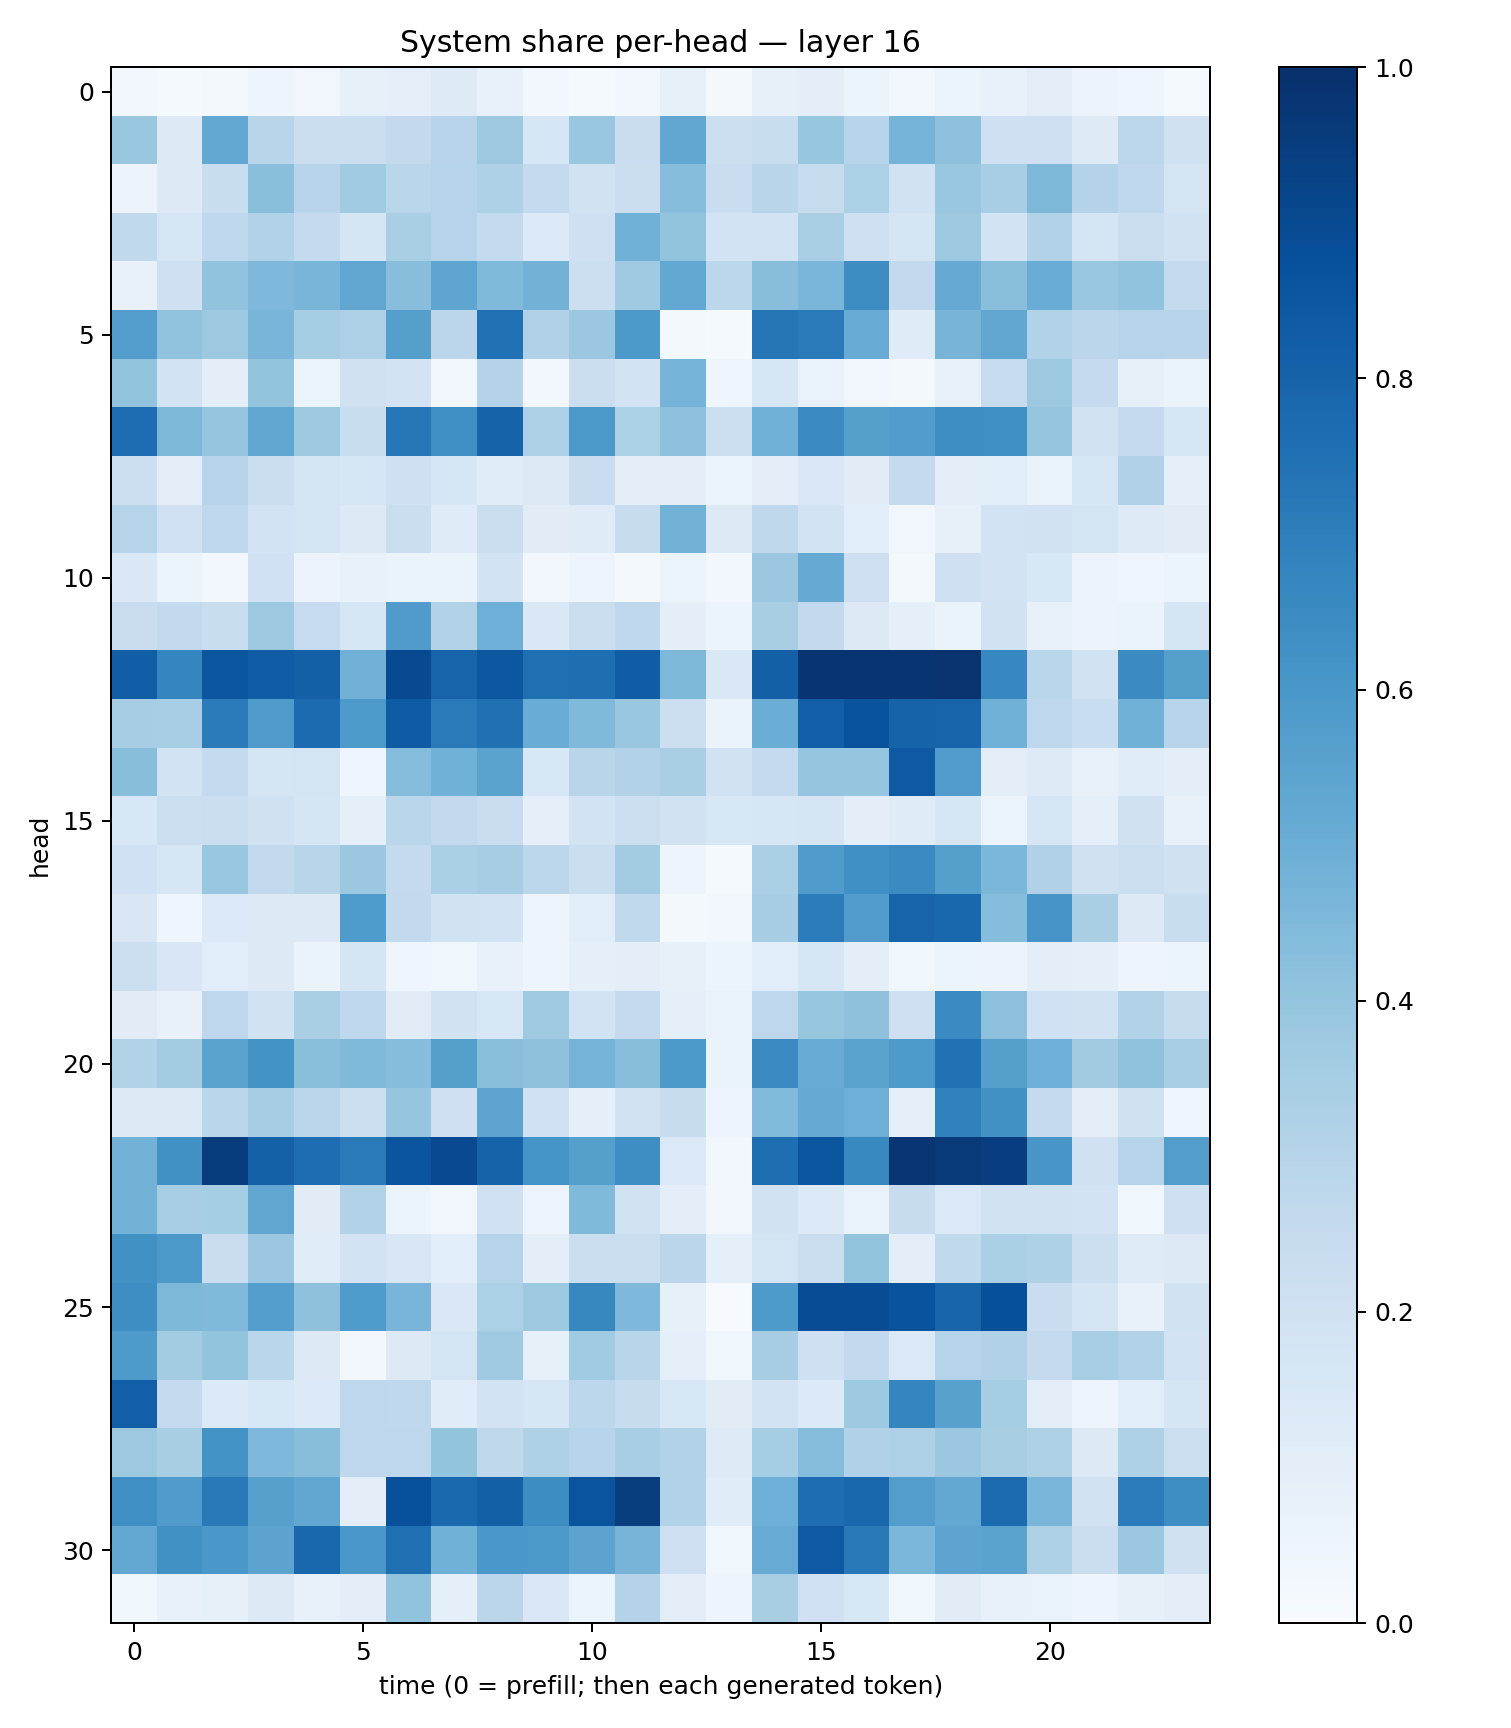

Data behind this chart, as committed beside it:
0.027805375, 0.015537554, 0.021017605, 0.049737997, 0.031847198, 0.083563834, 0.08667508, 0.1217176, 0.07492399, 0.030940544, 0.013744365, 0.027267657, 0.08302712, 0.022517, 0.08401701, 0.1002445, 0.059965126, 0.025746474, 0.061795674, 0.070359655, 0.10272141, 0.058284238, 0.041527536, 0.012105924
0.3863, 0.1269, 0.5259, 0.2928, 0.2262, 0.2206, 0.2581, 0.2947, 0.3754, 0.1629, 0.3884, 0.2301, 0.5311, 0.2174, 0.2309, 0.3934, 0.2959, 0.4727, 0.4157, 0.2052, 0.2077, 0.1225, 0.2812, 0.1976
0.05784, 0.1283, 0.2313, 0.4232, 0.2952, 0.3657, 0.2866, 0.3005, 0.3221, 0.2564, 0.1904, 0.2252, 0.4314, 0.2275, 0.2913, 0.2461, 0.3296, 0.1906, 0.3894, 0.3444, 0.4547, 0.3078, 0.2675, 0.1724
0.2629, 0.1589, 0.2669, 0.3127, 0.2514, 0.1656, 0.3382, 0.3008, 0.2565, 0.1334, 0.2054, 0.4872, 0.3994, 0.1874, 0.1849, 0.3373, 0.2144, 0.1672, 0.3759, 0.1859, 0.3128, 0.1659, 0.2201, 0.1947
0.07457, 0.2093, 0.4025, 0.4516, 0.4681, 0.5344, 0.4294, 0.5382, 0.449, 0.4778, 0.2173, 0.3688, 0.525, 0.2787, 0.4261, 0.4619, 0.6433, 0.2585, 0.5133, 0.4238, 0.5072, 0.3838, 0.4025, 0.2553
0.574, 0.4061, 0.3778, 0.4676, 0.3524, 0.3244, 0.5638, 0.2818, 0.7487, 0.3187, 0.3795, 0.5915, 0.01908, 0.01374, 0.728, 0.7127, 0.5106, 0.1181, 0.4726, 0.5335, 0.3133, 0.2851, 0.2977, 0.2949
0.3997, 0.1858, 0.101, 0.4023, 0.06016, 0.1969, 0.1808, 0.02855, 0.3064, 0.02633, 0.222, 0.1828, 0.4733, 0.04618, 0.1594, 0.06656, 0.03311, 0.02272, 0.07382, 0.2484, 0.3786, 0.2521, 0.08293, 0.06369
0.7647, 0.4552, 0.3952, 0.5275, 0.3731, 0.2319, 0.7266, 0.636, 0.8039, 0.3251, 0.5964, 0.3296, 0.4158, 0.2186, 0.4852, 0.6499, 0.563, 0.5754, 0.6377, 0.6363, 0.3958, 0.1897, 0.252, 0.1641
0.2174, 0.1012, 0.2949, 0.2263, 0.1778, 0.1566, 0.209, 0.1593, 0.1165, 0.1325, 0.2274, 0.09825, 0.1011, 0.0526, 0.09776, 0.1446, 0.1094, 0.2528, 0.09935, 0.1074, 0.06484, 0.1633, 0.3172, 0.09042
0.301, 0.1994, 0.2671, 0.1812, 0.1755, 0.1292, 0.2259, 0.1206, 0.2223, 0.1117, 0.1204, 0.2403, 0.4782, 0.1292, 0.2732, 0.1803, 0.1084, 0.03355, 0.07875, 0.1872, 0.19, 0.1769, 0.1222, 0.1123
0.1461, 0.05235, 0.02896, 0.2031, 0.05677, 0.07696, 0.06308, 0.06588, 0.1811, 0.02899, 0.04809, 0.02177, 0.06037, 0.02463, 0.3807, 0.5132, 0.2136, 0.02088, 0.2061, 0.1807, 0.1549, 0.05604, 0.04645, 0.05416
0.2283, 0.2605, 0.2305, 0.3757, 0.2472, 0.1576, 0.5811, 0.3107, 0.4939, 0.1454, 0.2236, 0.2659, 0.0974, 0.0598, 0.3399, 0.2587, 0.1308, 0.08612, 0.06305, 0.1948, 0.07413, 0.05472, 0.06261, 0.1645
0.8217, 0.6684, 0.853, 0.8245, 0.8163, 0.4819, 0.8966, 0.8001, 0.8508, 0.757, 0.759, 0.8266, 0.4559, 0.1476, 0.8126, 0.9811, 0.9791, 0.9821, 0.985, 0.6643, 0.2858, 0.1921, 0.6523, 0.5632
0.3484, 0.3459, 0.7105, 0.5785, 0.7725, 0.5894, 0.8292, 0.7141, 0.7533, 0.507, 0.4471, 0.3853, 0.2175, 0.06277, 0.5028, 0.8201, 0.8637, 0.8012, 0.8005, 0.4848, 0.2745, 0.231, 0.4883, 0.2938
0.427, 0.1867, 0.2543, 0.1691, 0.1745, 0.04629, 0.4344, 0.4879, 0.5479, 0.1552, 0.2928, 0.3157, 0.3373, 0.1938, 0.2568, 0.3951, 0.3979, 0.8422, 0.578, 0.102, 0.1236, 0.07738, 0.1145, 0.09837
0.1546, 0.2154, 0.2242, 0.197, 0.1641, 0.09359, 0.2862, 0.2593, 0.2295, 0.09001, 0.1837, 0.2153, 0.1935, 0.1529, 0.1624, 0.165, 0.09932, 0.1201, 0.1574, 0.06152, 0.1577, 0.09126, 0.1972, 0.07509
0.2007, 0.1611, 0.3897, 0.2595, 0.2918, 0.381, 0.2541, 0.3332, 0.3507, 0.2786, 0.2251, 0.356, 0.04802, 0.01316, 0.3326, 0.5793, 0.6323, 0.6499, 0.5657, 0.4588, 0.3165, 0.1979, 0.2168, 0.1957
0.1495, 0.0449, 0.1343, 0.1319, 0.1322, 0.5849, 0.2579, 0.1913, 0.1849, 0.04892, 0.1086, 0.263, 0.02141, 0.03057, 0.3491, 0.704, 0.5747, 0.8008, 0.7854, 0.4302, 0.6117, 0.339, 0.1298, 0.2321
0.2149, 0.1507, 0.1064, 0.1298, 0.06535, 0.1648, 0.04357, 0.03572, 0.07246, 0.04813, 0.08888, 0.09842, 0.08161, 0.06047, 0.1081, 0.1625, 0.09868, 0.0367, 0.05879, 0.05836, 0.09593, 0.09127, 0.04721, 0.05212
0.11, 0.07585, 0.2768, 0.193, 0.3374, 0.2659, 0.1112, 0.1901, 0.1527, 0.3704, 0.1847, 0.2511, 0.09245, 0.06677, 0.2736, 0.3935, 0.4114, 0.2107, 0.6496, 0.4164, 0.2021, 0.191, 0.3118, 0.2389
0.3103, 0.357, 0.548, 0.6189, 0.4244, 0.4485, 0.4323, 0.5644, 0.4256, 0.4116, 0.4735, 0.4296, 0.5916, 0.06574, 0.649, 0.5108, 0.5502, 0.5868, 0.7492, 0.5652, 0.4947, 0.3623, 0.4064, 0.3455
0.1304, 0.1273, 0.2861, 0.3486, 0.2817, 0.2159, 0.3977, 0.2064, 0.5422, 0.2018, 0.08981, 0.194, 0.2384, 0.04996, 0.4436, 0.5135, 0.4944, 0.08899, 0.6851, 0.6287, 0.2529, 0.1025, 0.1971, 0.04314
0.4788, 0.6257, 0.951, 0.8091, 0.7635, 0.7128, 0.859, 0.9, 0.8026, 0.6136, 0.5651, 0.6385, 0.14, 0.0335, 0.7615, 0.8554, 0.6595, 0.9763, 0.9588, 0.9429, 0.6036, 0.1956, 0.2985, 0.5704
0.4792, 0.347, 0.3517, 0.533, 0.1131, 0.3097, 0.05436, 0.03434, 0.202, 0.04746, 0.447, 0.1892, 0.09515, 0.02834, 0.1902, 0.1351, 0.06715, 0.2415, 0.1406, 0.1879, 0.1943, 0.1813, 0.03858, 0.2046
0.6286, 0.5957, 0.2289, 0.3794, 0.1169, 0.1817, 0.1515, 0.1061, 0.3033, 0.09833, 0.2227, 0.2224, 0.2839, 0.09189, 0.1757, 0.2258, 0.3993, 0.101, 0.2626, 0.3334, 0.3212, 0.2175, 0.1178, 0.1324
0.6374, 0.4549, 0.4491, 0.5695, 0.4118, 0.5831, 0.466, 0.1467, 0.332, 0.3756, 0.6636, 0.4509, 0.08426, 0.00476, 0.5882, 0.8899, 0.8867, 0.8649, 0.7983, 0.8803, 0.229, 0.1675, 0.072, 0.1935
0.5868, 0.3572, 0.4002, 0.2857, 0.131, 0.02919, 0.1286, 0.1773, 0.3676, 0.08232, 0.3669, 0.2898, 0.0921, 0.03569, 0.348, 0.2052, 0.2613, 0.1384, 0.3001, 0.3183, 0.2533, 0.3465, 0.3155, 0.1819
0.8172, 0.251, 0.1353, 0.1534, 0.1343, 0.2742, 0.266, 0.1148, 0.1806, 0.1581, 0.28, 0.2379, 0.1538, 0.1126, 0.1825, 0.1345, 0.3728, 0.6701, 0.5578, 0.3521, 0.1031, 0.04733, 0.1061, 0.1702
0.3762, 0.3399, 0.6176, 0.45, 0.4285, 0.2762, 0.2764, 0.4018, 0.2697, 0.3208, 0.2935, 0.3458, 0.3089, 0.1249, 0.354, 0.4349, 0.3171, 0.3265, 0.3821, 0.3437, 0.3223, 0.1289, 0.3239, 0.2182
0.6359, 0.5792, 0.7185, 0.5602, 0.5291, 0.0938, 0.8758, 0.7808, 0.8139, 0.6427, 0.8594, 0.9464, 0.3126, 0.1147, 0.4924, 0.7619, 0.7883, 0.5742, 0.5273, 0.7713, 0.4623, 0.1914, 0.7058, 0.6369
0.5263, 0.627, 0.6013, 0.5443, 0.7855, 0.5991, 0.7553, 0.4859, 0.5992, 0.5939, 0.5467, 0.4725, 0.213, 0.03568, 0.5113, 0.8432, 0.7169, 0.4589, 0.5405, 0.5506, 0.3227, 0.2225, 0.3797, 0.1989
0.03534, 0.07372, 0.08571, 0.1318, 0.07629, 0.09411, 0.4029, 0.09359, 0.2842, 0.1435, 0.06081, 0.3054, 0.1034, 0.04995, 0.3418, 0.2014, 0.1547, 0.03845, 0.1113, 0.07556, 0.06874, 0.04975, 0.08234, 0.09657
